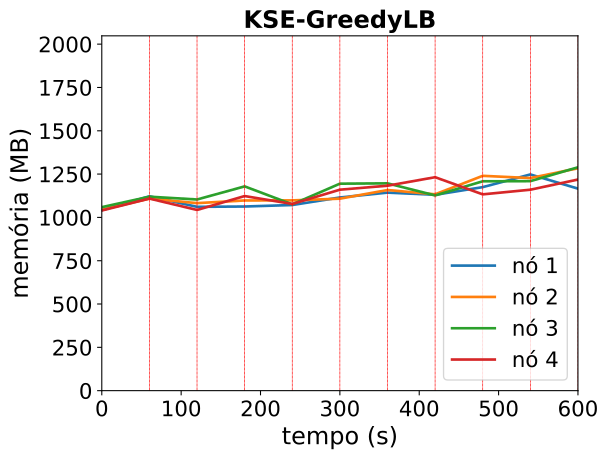

Values plotted in this chart, from the file beside it:
timestamp, ppgcc-m02_pod_amount, ppgcc-m02_memory, ppgcc-m02_cpu, ppgcc-m03_pod_amount, ppgcc-m03_memory, ppgcc-m03_cpu, ppgcc-m04_pod_amount, ppgcc-m04_memory, ppgcc-m04_cpu, ppgcc-m05_pod_amount, ppgcc-m05_memory, ppgcc-m05_cpu
0, 5, 1066952, 61054671, 5, 1069064, 77660544, 5, 1084564, 66764361, 5, 1064780, 102681019
60, 5, 1148660, 160372165, 5, 1135196, 196244346, 5, 1146472, 110280632, 5, 1135268, 179170233
120, 5, 1086488, 312566543, 5, 1108268, 351031778, 5, 1129840, 217121240, 5, 1067948, 379462303
180, 4, 1088336, 347260374, 5, 1124160, 341457593, 5, 1207352, 498419177, 6, 1150184, 331933376
240, 5, 1097180, 367730020, 5, 1124552, 294081455, 5, 1101092, 609318958, 5, 1103420, 543918916
300, 5, 1141796, 352110804, 5, 1134716, 478078419, 5, 1223324, 427380438, 5, 1187768, 753272889
360, 4, 1170572, 442120546, 5, 1185800, 576738055, 5, 1225304, 629812866, 6, 1211376, 773429068
420, 4, 1157504, 531282353, 6, 1160588, 602681697, 5, 1153892, 817170804, 5, 1261600, 782690815
480, 4, 1202908, 692347072, 6, 1269752, 583596573, 5, 1237448, 639669780, 5, 1160224, 1071927060
540, 4, 1277884, 820814444, 6, 1256552, 902179562, 5, 1238240, 928116279, 5, 1187680, 623236053
600, 4, 1194032, 912948850, 5, 1314500, 937197551, 5, 1320344, 951730322, 6, 1247872, 656532553
